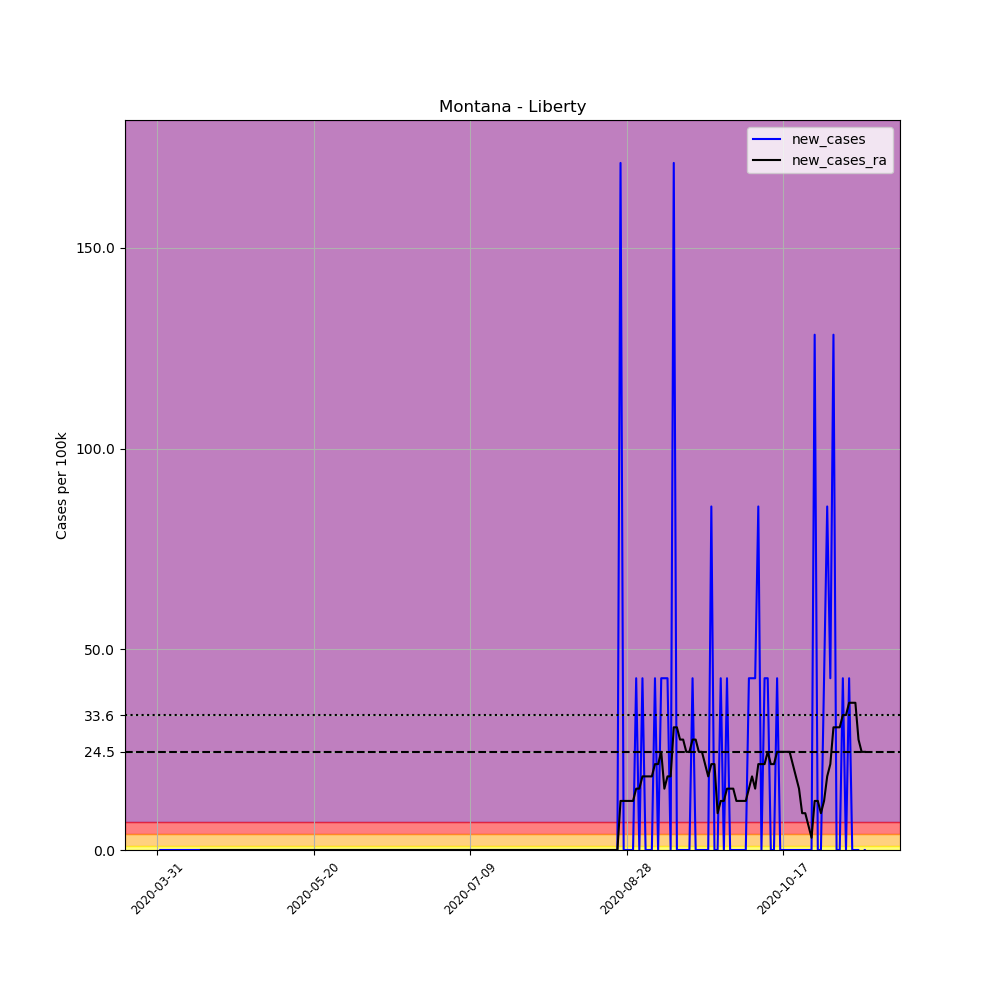

Source data for this figure (header and first rows):
, date, county, state, fips, cases, deaths, COUNTY, STNAME, CTYNAME, POPESTIMATE2019, per_100k, new_cases, new_cases_ra
496031, 2020-03-31, Liberty, Montana, 30051, 1, 0, 51, Montana, Liberty, 2337, 42.79, , 
496032, 2020-04-01, Liberty, Montana, 30051, 1, 0, 51, Montana, Liberty, 2337, 42.79, 0.0, 
496033, 2020-04-02, Liberty, Montana, 30051, 1, 0, 51, Montana, Liberty, 2337, 42.79, 0.0, 
496034, 2020-04-03, Liberty, Montana, 30051, 1, 0, 51, Montana, Liberty, 2337, 42.79, 0.0, 
496035, 2020-04-04, Liberty, Montana, 30051, 1, 0, 51, Montana, Liberty, 2337, 42.79, 0.0, 
496036, 2020-04-05, Liberty, Montana, 30051, 1, 0, 51, Montana, Liberty, 2337, 42.79, 0.0, 
496037, 2020-04-06, Liberty, Montana, 30051, 1, 0, 51, Montana, Liberty, 2337, 42.79, 0.0, 
496038, 2020-04-07, Liberty, Montana, 30051, 1, 0, 51, Montana, Liberty, 2337, 42.79, 0.0, 
496039, 2020-04-08, Liberty, Montana, 30051, 1, 0, 51, Montana, Liberty, 2337, 42.79, 0.0, 
496040, 2020-04-09, Liberty, Montana, 30051, 1, 0, 51, Montana, Liberty, 2337, 42.79, 0.0, 
496041, 2020-04-10, Liberty, Montana, 30051, 1, 0, 51, Montana, Liberty, 2337, 42.79, 0.0, 
496042, 2020-04-11, Liberty, Montana, 30051, 1, 0, 51, Montana, Liberty, 2337, 42.79, 0.0, 
496043, 2020-04-12, Liberty, Montana, 30051, 1, 0, 51, Montana, Liberty, 2337, 42.79, 0.0, 
496044, 2020-04-13, Liberty, Montana, 30051, 1, 0, 51, Montana, Liberty, 2337, 42.79, 0.0, 
496045, 2020-04-14, Liberty, Montana, 30051, 1, 0, 51, Montana, Liberty, 2337, 42.79, 0.0, 0.0
496046, 2020-04-15, Liberty, Montana, 30051, 1, 0, 51, Montana, Liberty, 2337, 42.79, 0.0, 0.0
496047, 2020-04-16, Liberty, Montana, 30051, 1, 0, 51, Montana, Liberty, 2337, 42.79, 0.0, 0.0
496048, 2020-04-17, Liberty, Montana, 30051, 1, 0, 51, Montana, Liberty, 2337, 42.79, 0.0, 0.0
496049, 2020-04-18, Liberty, Montana, 30051, 1, 0, 51, Montana, Liberty, 2337, 42.79, 0.0, 0.0
496050, 2020-04-19, Liberty, Montana, 30051, 1, 0, 51, Montana, Liberty, 2337, 42.79, 0.0, 0.0
496051, 2020-04-20, Liberty, Montana, 30051, 1, 0, 51, Montana, Liberty, 2337, 42.79, 0.0, 0.0
496052, 2020-04-21, Liberty, Montana, 30051, 1, 0, 51, Montana, Liberty, 2337, 42.79, 0.0, 0.0
496053, 2020-04-22, Liberty, Montana, 30051, 1, 0, 51, Montana, Liberty, 2337, 42.79, 0.0, 0.0
496054, 2020-04-23, Liberty, Montana, 30051, 1, 0, 51, Montana, Liberty, 2337, 42.79, 0.0, 0.0
496055, 2020-04-24, Liberty, Montana, 30051, 1, 0, 51, Montana, Liberty, 2337, 42.79, 0.0, 0.0
496056, 2020-04-25, Liberty, Montana, 30051, 1, 0, 51, Montana, Liberty, 2337, 42.79, 0.0, 0.0
496057, 2020-04-26, Liberty, Montana, 30051, 1, 0, 51, Montana, Liberty, 2337, 42.79, 0.0, 0.0
496058, 2020-04-27, Liberty, Montana, 30051, 1, 0, 51, Montana, Liberty, 2337, 42.79, 0.0, 0.0
496059, 2020-04-28, Liberty, Montana, 30051, 1, 0, 51, Montana, Liberty, 2337, 42.79, 0.0, 0.0
496060, 2020-04-29, Liberty, Montana, 30051, 1, 0, 51, Montana, Liberty, 2337, 42.79, 0.0, 0.0
496061, 2020-04-30, Liberty, Montana, 30051, 1, 0, 51, Montana, Liberty, 2337, 42.79, 0.0, 0.0
496062, 2020-05-01, Liberty, Montana, 30051, 1, 0, 51, Montana, Liberty, 2337, 42.79, 0.0, 0.0
496063, 2020-05-02, Liberty, Montana, 30051, 1, 0, 51, Montana, Liberty, 2337, 42.79, 0.0, 0.0
496064, 2020-05-03, Liberty, Montana, 30051, 1, 0, 51, Montana, Liberty, 2337, 42.79, 0.0, 0.0
496065, 2020-05-04, Liberty, Montana, 30051, 1, 0, 51, Montana, Liberty, 2337, 42.79, 0.0, 0.0
496066, 2020-05-05, Liberty, Montana, 30051, 1, 0, 51, Montana, Liberty, 2337, 42.79, 0.0, 0.0
496067, 2020-05-06, Liberty, Montana, 30051, 1, 0, 51, Montana, Liberty, 2337, 42.79, 0.0, 0.0
496068, 2020-05-07, Liberty, Montana, 30051, 1, 0, 51, Montana, Liberty, 2337, 42.79, 0.0, 0.0
496069, 2020-05-08, Liberty, Montana, 30051, 1, 0, 51, Montana, Liberty, 2337, 42.79, 0.0, 0.0
496070, 2020-05-09, Liberty, Montana, 30051, 1, 0, 51, Montana, Liberty, 2337, 42.79, 0.0, 0.0
496071, 2020-05-10, Liberty, Montana, 30051, 1, 0, 51, Montana, Liberty, 2337, 42.79, 0.0, 0.0
496072, 2020-05-11, Liberty, Montana, 30051, 1, 0, 51, Montana, Liberty, 2337, 42.79, 0.0, 0.0
496073, 2020-05-12, Liberty, Montana, 30051, 1, 0, 51, Montana, Liberty, 2337, 42.79, 0.0, 0.0
496074, 2020-05-13, Liberty, Montana, 30051, 1, 0, 51, Montana, Liberty, 2337, 42.79, 0.0, 0.0
496075, 2020-05-14, Liberty, Montana, 30051, 1, 0, 51, Montana, Liberty, 2337, 42.79, 0.0, 0.0
496076, 2020-05-15, Liberty, Montana, 30051, 1, 0, 51, Montana, Liberty, 2337, 42.79, 0.0, 0.0
496077, 2020-05-16, Liberty, Montana, 30051, 1, 0, 51, Montana, Liberty, 2337, 42.79, 0.0, 0.0
496078, 2020-05-17, Liberty, Montana, 30051, 1, 0, 51, Montana, Liberty, 2337, 42.79, 0.0, 0.0
496079, 2020-05-18, Liberty, Montana, 30051, 1, 0, 51, Montana, Liberty, 2337, 42.79, 0.0, 0.0
496080, 2020-05-19, Liberty, Montana, 30051, 1, 0, 51, Montana, Liberty, 2337, 42.79, 0.0, 0.0
496081, 2020-05-20, Liberty, Montana, 30051, 1, 0, 51, Montana, Liberty, 2337, 42.79, 0.0, 0.0
496082, 2020-05-21, Liberty, Montana, 30051, 1, 0, 51, Montana, Liberty, 2337, 42.79, 0.0, 0.0
496083, 2020-05-22, Liberty, Montana, 30051, 1, 0, 51, Montana, Liberty, 2337, 42.79, 0.0, 0.0
496084, 2020-05-23, Liberty, Montana, 30051, 1, 0, 51, Montana, Liberty, 2337, 42.79, 0.0, 0.0
496085, 2020-05-24, Liberty, Montana, 30051, 1, 0, 51, Montana, Liberty, 2337, 42.79, 0.0, 0.0
496086, 2020-05-25, Liberty, Montana, 30051, 1, 0, 51, Montana, Liberty, 2337, 42.79, 0.0, 0.0
496087, 2020-05-26, Liberty, Montana, 30051, 1, 0, 51, Montana, Liberty, 2337, 42.79, 0.0, 0.0
496088, 2020-05-27, Liberty, Montana, 30051, 1, 0, 51, Montana, Liberty, 2337, 42.79, 0.0, 0.0
496089, 2020-05-28, Liberty, Montana, 30051, 1, 0, 51, Montana, Liberty, 2337, 42.79, 0.0, 0.0
496090, 2020-05-29, Liberty, Montana, 30051, 1, 0, 51, Montana, Liberty, 2337, 42.79, 0.0, 0.0
... 167 more rows
